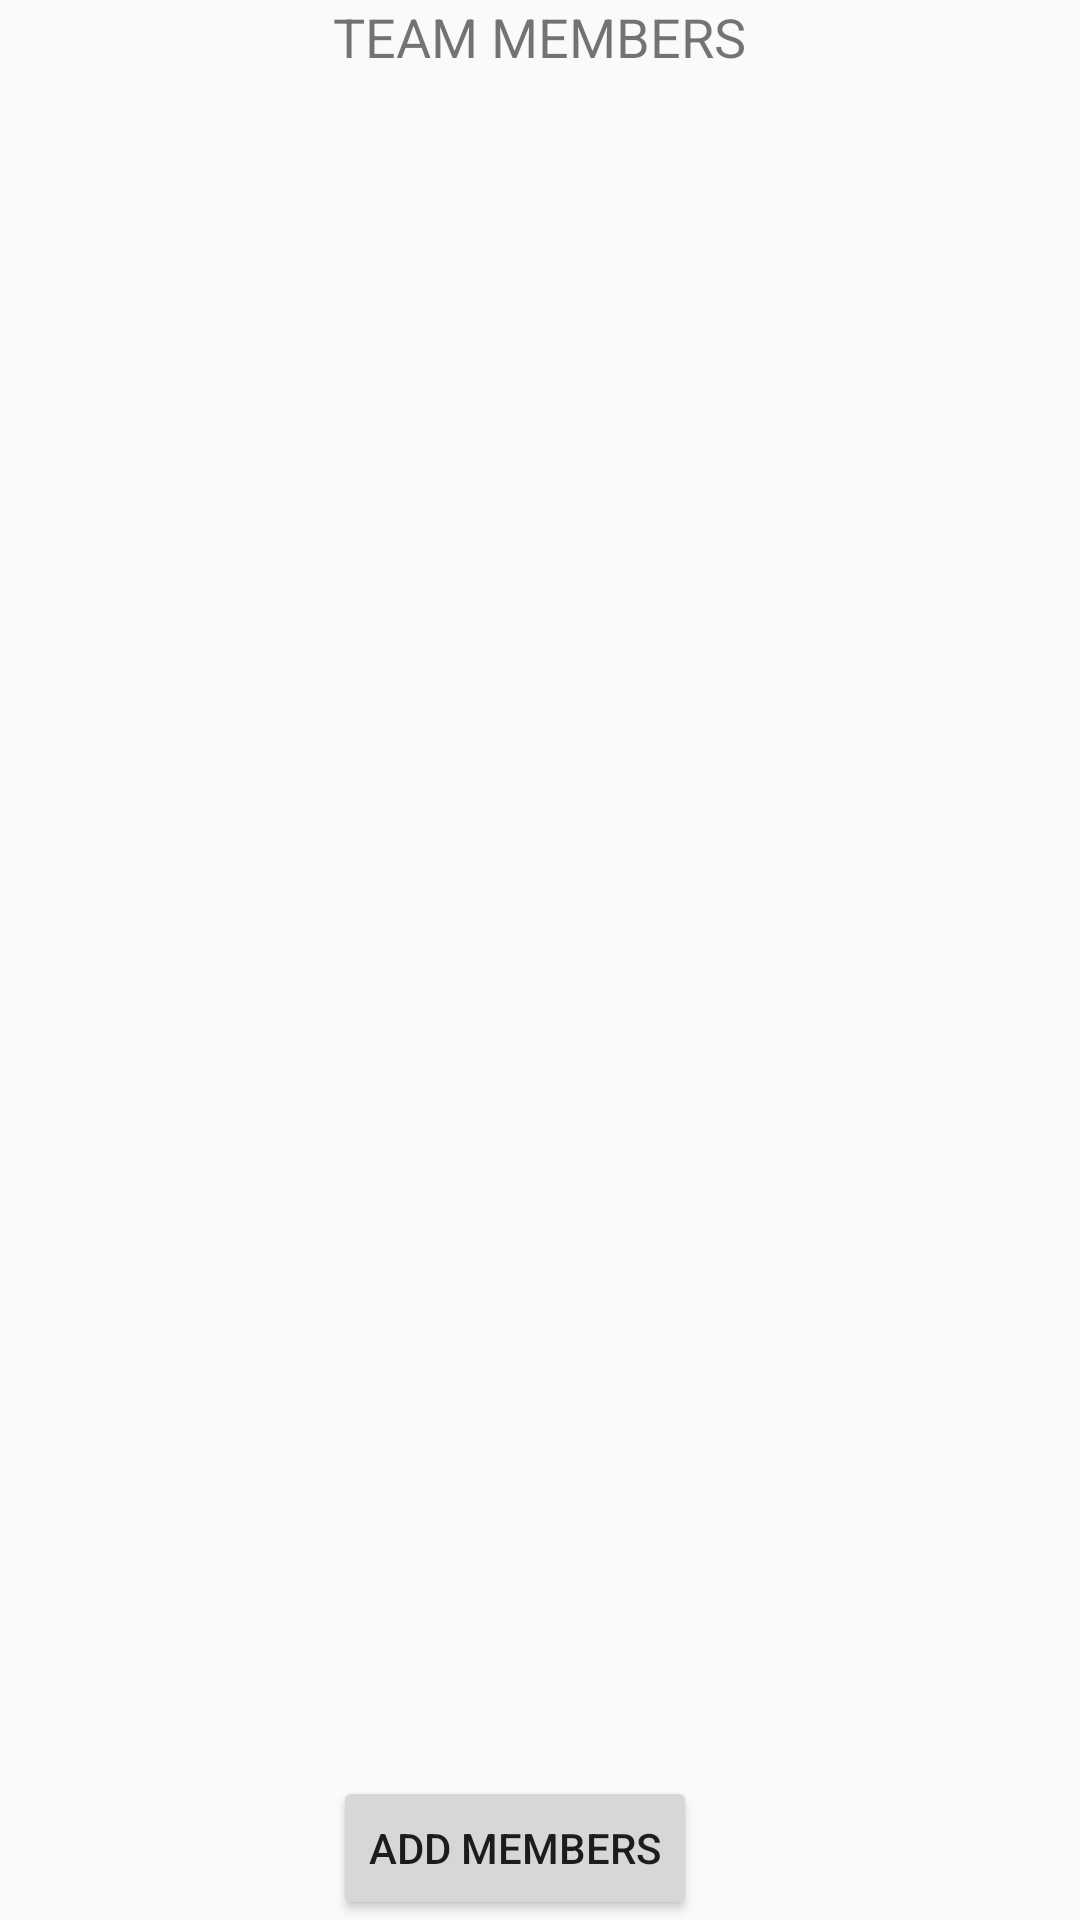

Write the Android layout XML for this screen, with the resource values it uses.
<!-- AndroidManifest.xml: application theme AppTheme -->
<!-- res/layout/activity_view_teammem.xml -->
<?xml version="1.0" encoding="utf-8"?>

<RelativeLayout xmlns:android="http://schemas.android.com/apk/res/android"
    xmlns:tools="http://schemas.android.com/tools"
    android:id="@+id/activity_view_teammem"
    android:layout_width="match_parent"
    android:layout_height="match_parent"
    android:paddingBottom="@dimen/activity_vertical_margin"
    android:paddingLeft="@dimen/activity_horizontal_margin"
    android:paddingRight="@dimen/activity_horizontal_margin"
    android:paddingTop="@dimen/activity_vertical_margin"
    tools:context="com.example.hbsha.sprom.viewTeammem">

    <TextView
        android:text="TEAM MEMBERS"
        android:layout_width="wrap_content"
        android:layout_height="wrap_content"
        android:layout_alignParentTop="true"
        android:layout_centerHorizontal="true"
        android:id="@+id/textView21"
        android:textSize="18sp" />

    <ListView
        android:layout_width="match_parent"
        android:layout_height="match_parent"
        android:layout_alignParentEnd="true"
        android:layout_below="@+id/textView21"
        android:id="@+id/teamembers" />

    <Button
        android:layout_width="wrap_content"
        android:layout_height="wrap_content"
        android:text="ADD MEMBERS"
        android:id="@+id/addmem"
        android:onClick="addmemtoTeam"
        android:layout_alignParentBottom="true"
        android:layout_alignStart="@+id/textView21" />
</RelativeLayout>
<!-- resources referenced by this layout -->
<resources>
  <style name="AppTheme" parent="Theme.AppCompat.Light.DarkActionBar">
          
          <item name="colorPrimary">@color/colorPrimary</item>
          <item name="colorPrimaryDark">@color/colorPrimaryDark</item>
          <item name="colorAccent">@color/colorAccent</item>
          <item name="android:actionMenuTextColor">@color/colorWhite</item>
      </style>
  <color name="colorPrimary">#2c2c2c</color>
  <color name="colorPrimaryDark">#212121</color>
  <color name="colorAccent">#9e9e9e</color>
  <color name="colorWhite">#ffffff</color>
</resources>
